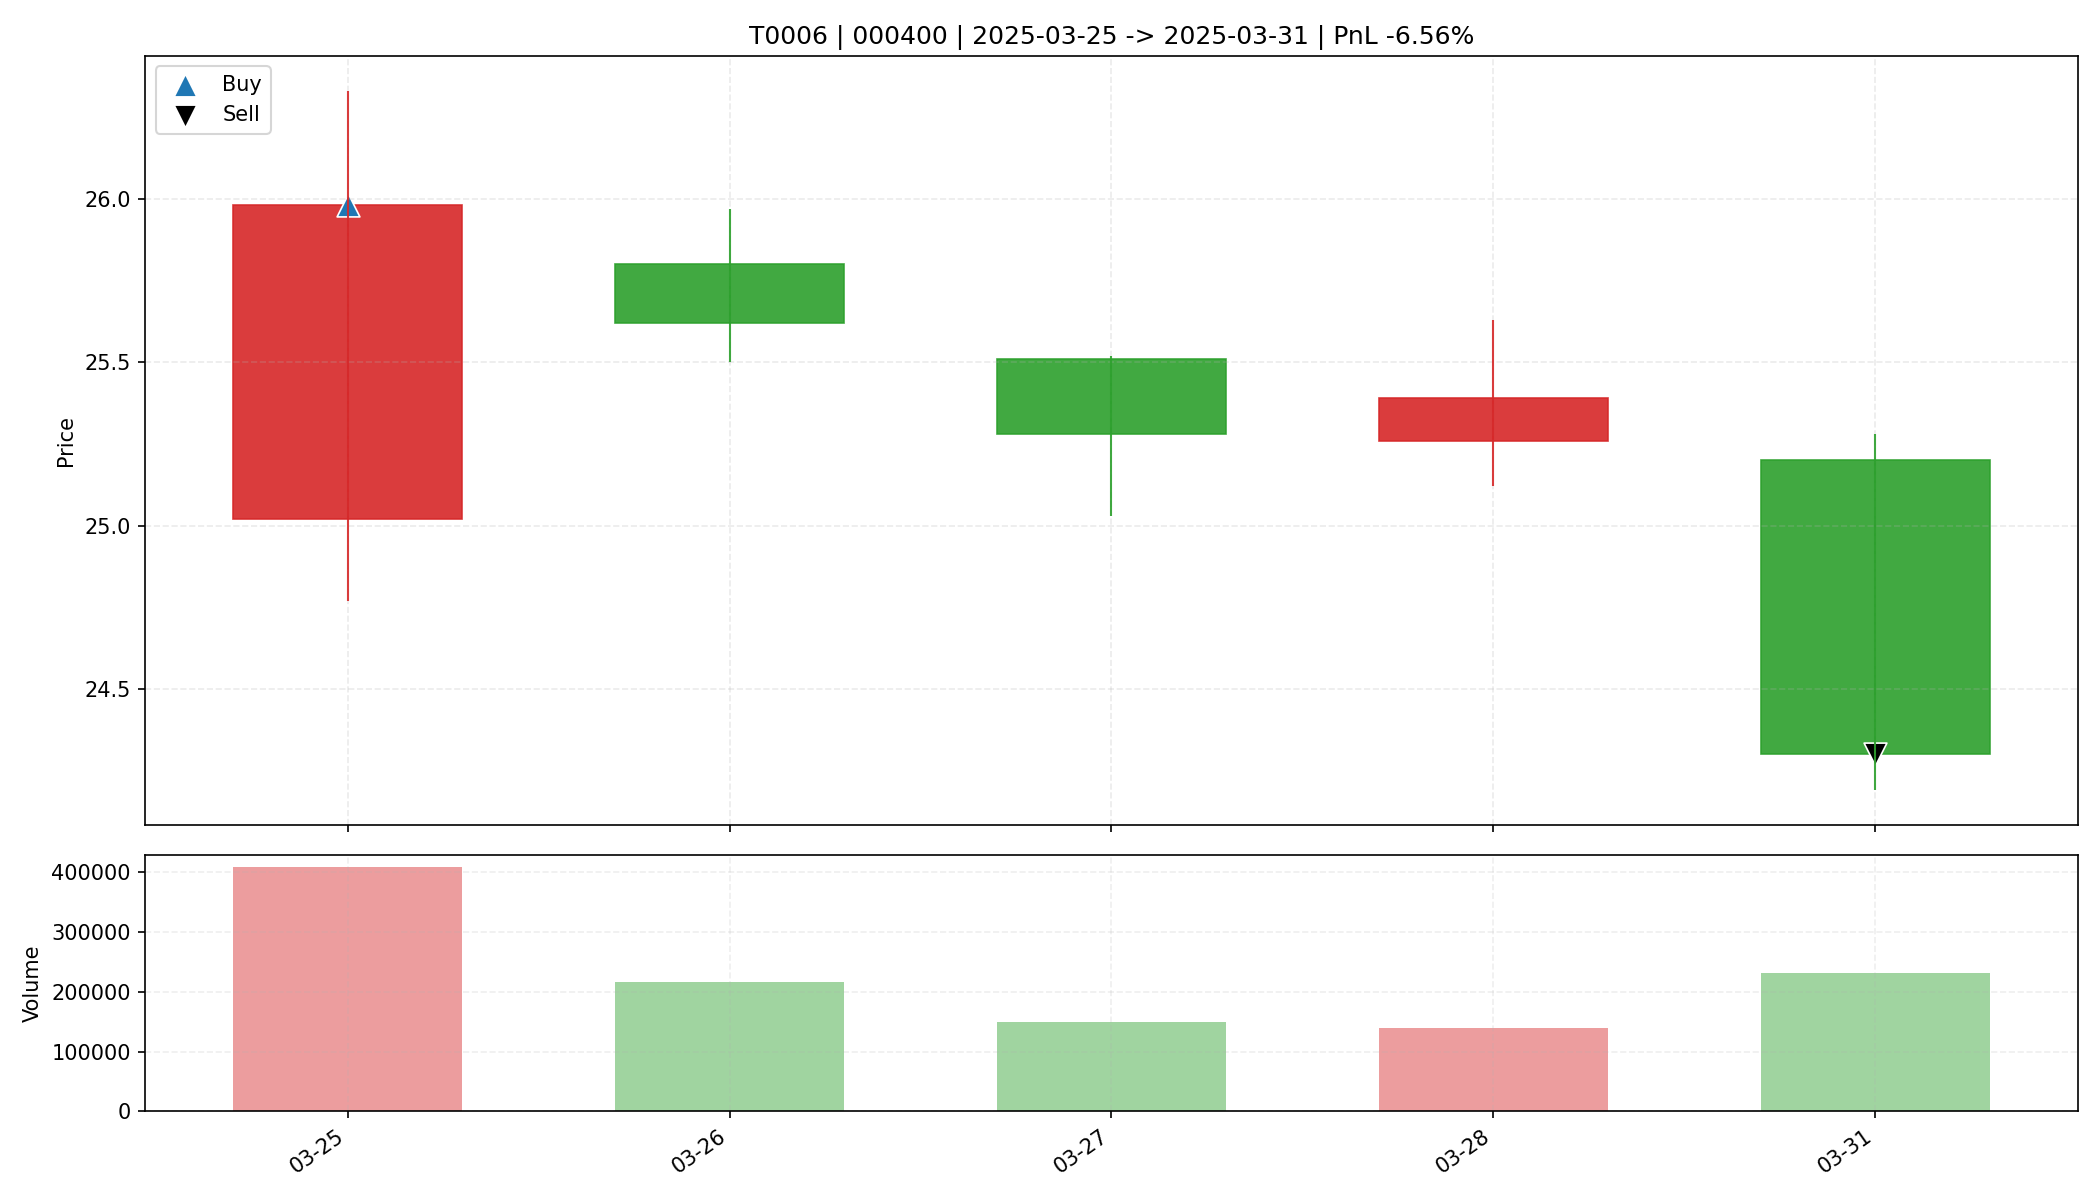

Source data for this figure (header and first rows):
date, open, high, low, close, amount, volume, trade_id, code, buy_date, sell_date, buy_price, sell_price, matched_shares, buy_reason, sell_reason, sell_profit_pct, sell_hold_days, is_buy_day, is_sell_day, holding_day_index
2025-03-25, 25.02, 26.33, 24.77, 25.98, 1054352448, 408598, T0006, 000400, 2025-03-25, 2025-03-31, 25.98, 24.3, 1200, 前10日振幅7.6%, 阳线涨幅3.8%, 突破均线, 温和放量1.7倍, MA…, 收盘跌破防守线(24.770), -6.56, 4.0, True, False, 0
2025-03-26, 25.8, 25.97, 25.5, 25.62, 554197760, 215729, T0006, 000400, 2025-03-25, 2025-03-31, 25.98, 24.3, 1200, 前10日振幅7.6%, 阳线涨幅3.8%, 突破均线, 温和放量1.7倍, MA…, 收盘跌破防守线(24.770), -6.56, 4.0, False, False, 1
2025-03-27, 25.51, 25.52, 25.03, 25.28, 375379328, 148682, T0006, 000400, 2025-03-25, 2025-03-31, 25.98, 24.3, 1200, 前10日振幅7.6%, 阳线涨幅3.8%, 突破均线, 温和放量1.7倍, MA…, 收盘跌破防守线(24.770), -6.56, 4.0, False, False, 2
2025-03-28, 25.26, 25.63, 25.12, 25.39, 353308256, 139336, T0006, 000400, 2025-03-25, 2025-03-31, 25.98, 24.3, 1200, 前10日振幅7.6%, 阳线涨幅3.8%, 突破均线, 温和放量1.7倍, MA…, 收盘跌破防守线(24.770), -6.56, 4.0, False, False, 3
2025-03-31, 25.2, 25.28, 24.19, 24.3, 569154816, 230614, T0006, 000400, 2025-03-25, 2025-03-31, 25.98, 24.3, 1200, 前10日振幅7.6%, 阳线涨幅3.8%, 突破均线, 温和放量1.7倍, MA…, 收盘跌破防守线(24.770), -6.56, 4.0, False, True, 4
